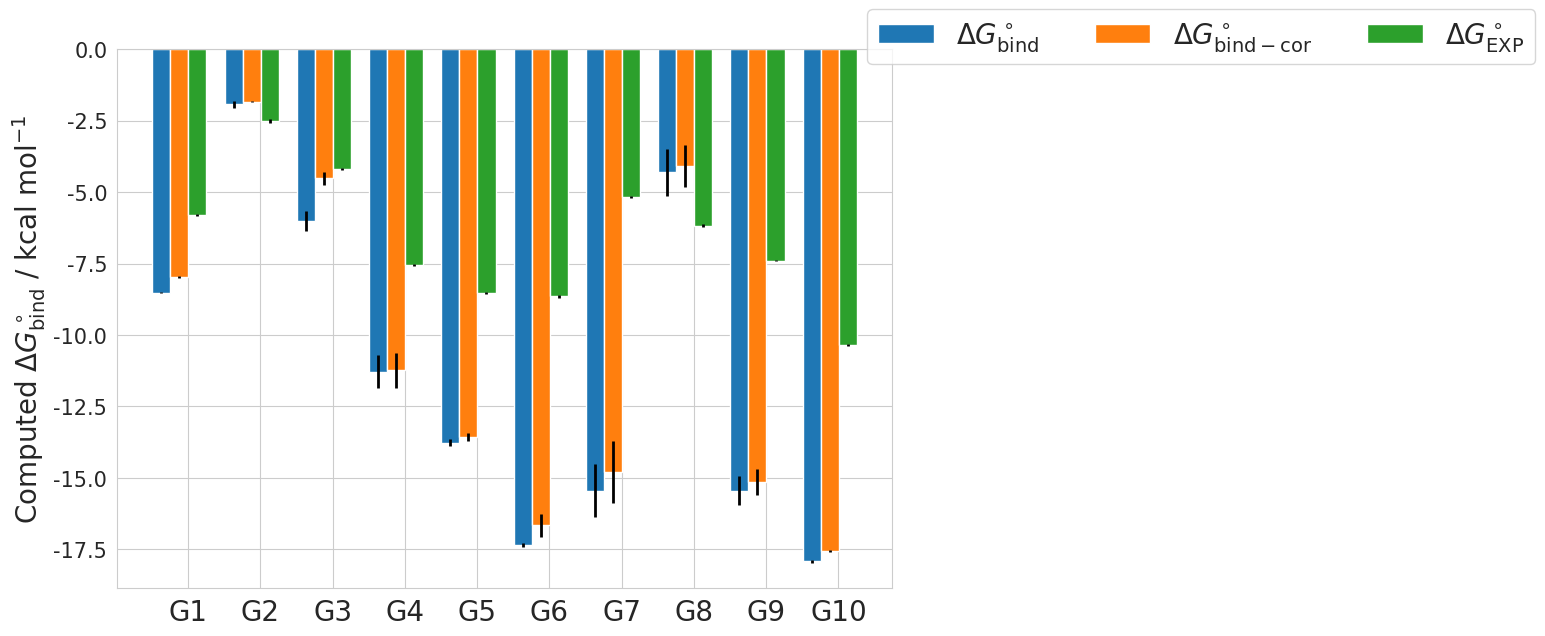

This chart was generated by the following Python code:
#Plot of CBC molecules with charging corrections
import matplotlib.pyplot as plt
from numpy import *
import math, os, sys, re
import seaborn as sbn
sbn.set_style("whitegrid")

#select seaborn color palette to color all the bars
colors =sbn.color_palette()#("hls",16)
#now create a list of number to locate all the free energies
#we will have on the x-axis the molecule - to be modified in powerpoint -
ind = arange(10) -0.75 #add a -0.25 so we center the plot
#width of each bar
width = 0.25 #which is the same as the spacing
fig = plt.figure(figsize=[10,7])
ax = fig.add_subplot(111)

#BARS:

mod_c = [-8.52,-1.93,-6.00,-11.28,-13.77,-17.37,-15.45,-4.31,-15.45,-17.93]
err_c = [0.02,0.12,0.35,0.59,0.13,0.07,0.92,0.81,0.52,0.04]
mod_d = [-7.98,-1.83,-4.52,-11.24,-13.57,-16.67,-14.79,-4.09,-15.16,-17.57]
err_d = [0.03,0.01,0.24,0.61,0.14,0.40,1.09,0.73,0.46,0.04]
exp = [-5.80,-2.50,-4.2,-7.54,-8.53,-8.64,-5.17,-6.17,-7.40,-10.35]
err_exp = [0.03,0.07,0.03,0.03,0.05,0.05,0.02,0.04,0.02,0.02]

for i,val in enumerate(mod_c,0):
    print("Computing bar %d" % i)
    bar_c = ax.bar(ind[i],val,width,color=colors[0],yerr=err_c[i],\
                    error_kw = dict(elinewidth=2,ecolor="black"))
    bar_d = ax.bar(ind[i]+width,mod_d[i],width,color=colors[1],yerr=err_d[i],\
                    error_kw = dict(elinewidth=2,ecolor="black"))
    bar_exp = ax.bar(ind[i]+2*width,exp[i],width,color=colors[2],yerr=err_exp[i],\
                    error_kw = dict(elinewidth=2,ecolor="black"))


#ax.set_ylim()
#plt.yticks(arange(start,end,pace))
#set the fontsize of the y-axis ticks
plt.yticks(fontsize=15)
ax.set_ylabel("Computed $\Delta G^\circ_\mathrm{bind}$ / kcal mol$^{-1}$", fontsize=20)

plt.xticks(ind+0.37)
tick_name = ["G1","G2","G3","G4","G5","G6","G7","G8","G9","G10"]
#assign the ticks name
xTickMarks=[str(x) for x in tick_name]
#set the size
xtickNames = ax.set_xticklabels(xTickMarks)
#ax.xaxis.tick_top()
#remember to first put the labels on top of the plot and then fontsize
#otherwise it won't work- it may be a bug in matplotlib
plt.xticks(fontsize=20)
#now set the ab,c,d,e,f,g,h on top of the plot
#ax.xaxis.set_label_position("top")
#grid on plot
plt.grid(True)
#plt.tight_layout()
#legend here we need to fix the labels
ax.legend((bar_c,bar_d,bar_exp),("$\Delta G^\circ_\mathrm{bind}$","$\Delta G^\circ_\mathrm{bind-cor}$","$\Delta G^\circ_\mathrm{EXP}$"),fontsize=20,bbox_to_anchor=(0.95, 1.10),\
ncol=3, fancybox=True,)

plt.savefig("sire_histogram.pdf")#,dpi=300,transparent=True)
#plt.savefig("sire_histogram.pdf",dpi=300)
